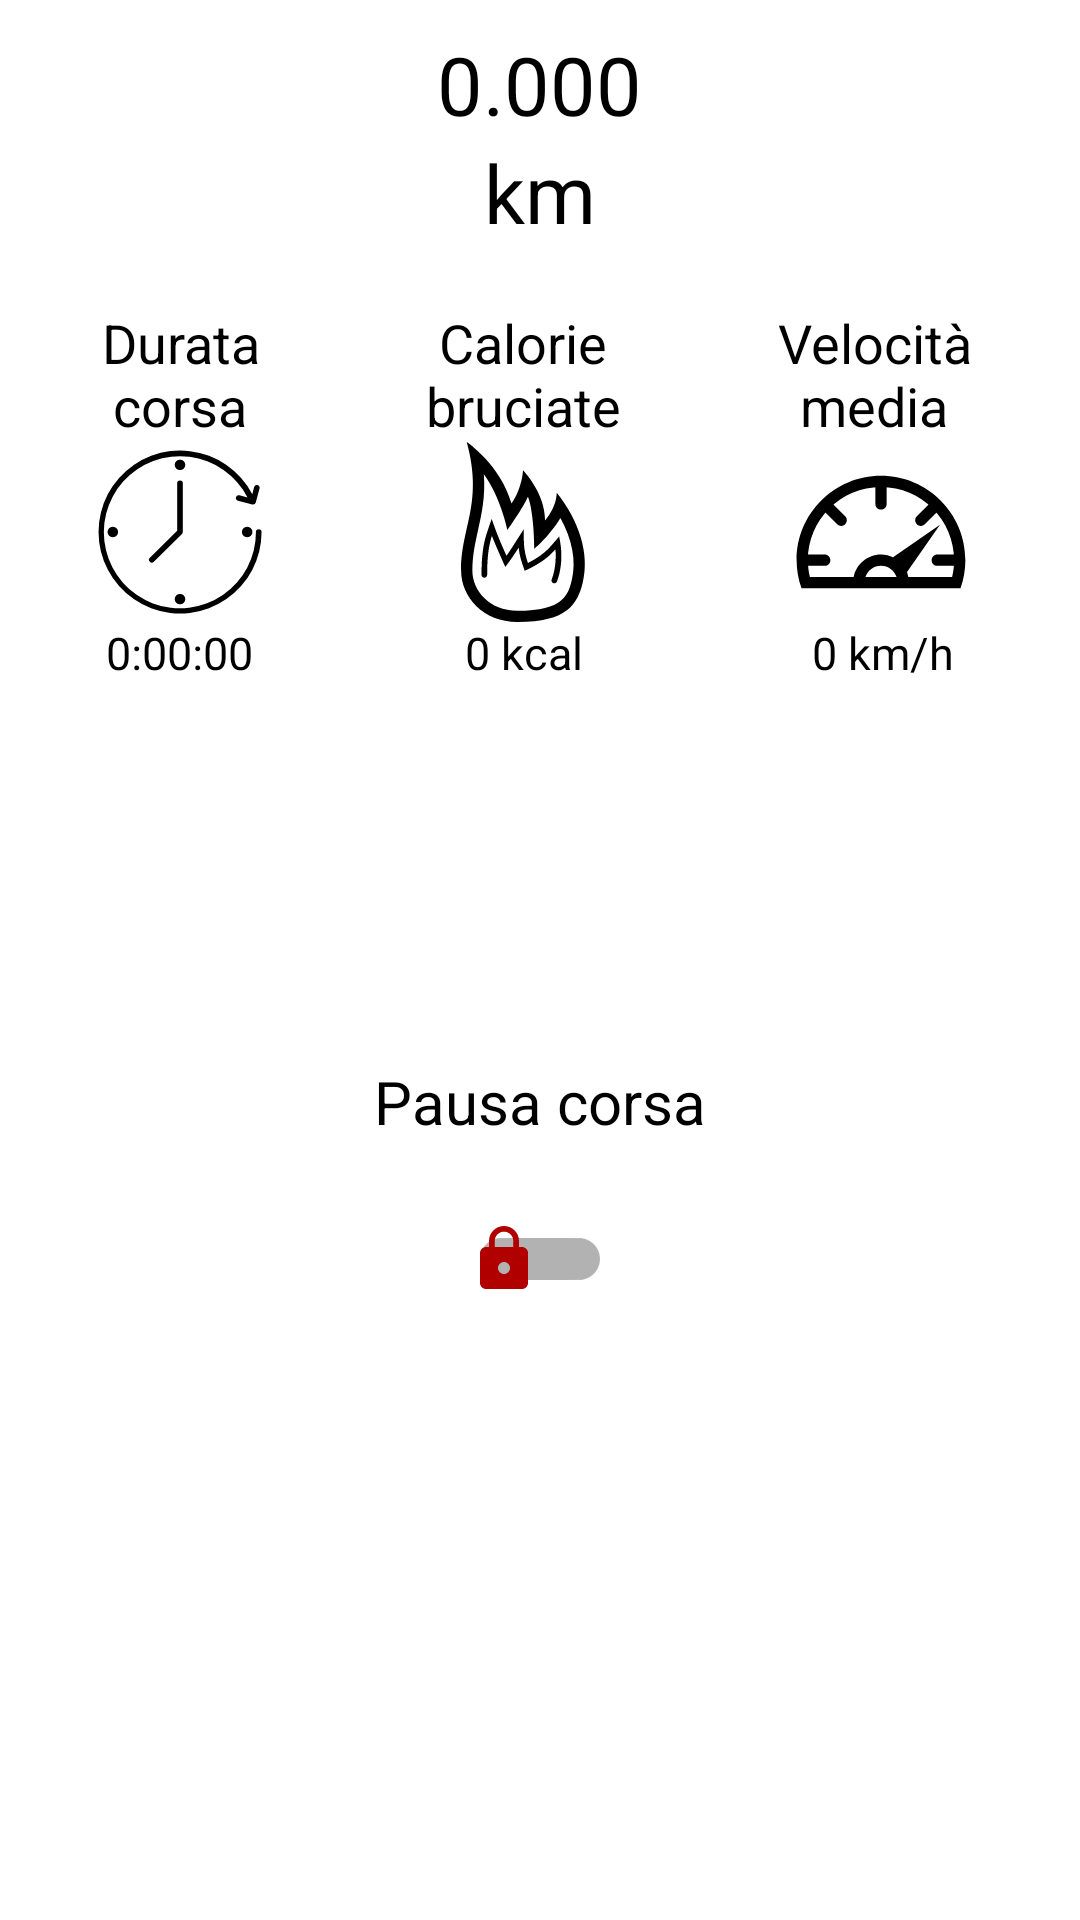

Here is an Android app screen rendered from its layout file. Give the layout XML and the strings, colors and styles it references.
<!-- AndroidManifest.xml: application theme Theme.CorriForrest -->
<!-- res/layout/fragment_session_status.xml -->
<?xml version="1.0" encoding="utf-8"?>
<LinearLayout xmlns:android="http://schemas.android.com/apk/res/android"
    xmlns:app="http://schemas.android.com/apk/res-auto"
    android:orientation="vertical"
    android:layout_width="match_parent"
    android:layout_height="match_parent">

    <Space
        android:layout_width="wrap_content"
        android:layout_height="10dp"
        />

    <TextView
        android:id="@+id/session_km"
        android:layout_width="wrap_content"
        android:layout_height="wrap_content"
        android:text="0.000"
        android:textSize="27sp"
        android:textColor="@color/black"
        android:layout_gravity="center"
        />

    <TextView
        android:layout_width="wrap_content"
        android:layout_height="wrap_content"
        android:text="km"
        android:textColor="@color/black"
        android:textSize="27sp"
        android:layout_gravity="center"
        />

    <Space
        android:layout_width="wrap_content"
        android:layout_height="20dp"
        />

        <GridLayout
            android:layout_width="match_parent"
            android:layout_height="wrap_content"
            android:layout_marginHorizontal="30dp"
            android:layout_gravity="center"

            android:columnCount="3"
            android:rowCount="3">

            <TextView
                android:layout_width="wrap_content"
                android:layout_height="wrap_content"

                android:gravity="center"
                android:layout_gravity="fill_horizontal"
                android:text="@string/session_duration"
                android:textColor="@color/black"
                android:textSize="18sp"
                />

            <TextView
                android:layout_width="wrap_content"
                android:layout_height="wrap_content"

                android:layout_gravity="center"

                android:gravity="center"
                android:text="@string/session_burned_calories"
                android:textColor="@color/black"
                android:textSize="18sp" />

            <TextView

                android:layout_width="wrap_content"
                android:layout_height="wrap_content"
                android:gravity="center"
                android:text="@string/session_avg_speed"
                android:textColor="@color/black"
                android:textSize="18sp"
                />

            
            <ImageView
                android:layout_width="60dp"
                android:layout_height="60dp"
                android:gravity="center"

                android:src="@drawable/ic_timer"
                app:tint="@color/black"
                />

            <ImageView
                android:layout_width="60dp"
                android:layout_height="60dp"
                android:gravity="center"
                android:layout_gravity="center"
                android:src="@drawable/ic_burned_calories"
                app:tint="@color/black"
                />

            <ImageView
                android:layout_width="69dp"
                android:layout_height="60dp"
                android:gravity="center"
                android:src="@drawable/ic_speed"
                app:tint="@color/black" />

            


            <TextView
                android:id="@+id/session_duration"
                android:layout_width="wrap_content"
                android:layout_height="wrap_content"

                android:layout_gravity="center"

                android:gravity="center"
                android:text="0:00:00"
                android:textColor="@color/black"
                android:textSize="15sp" />

            <TextView
                android:id="@+id/session_kcal"
                android:layout_width="wrap_content"
                android:layout_height="wrap_content"

                android:layout_gravity="center"

                android:gravity="center"
                android:text="0 kcal"
                android:textColor="@color/black"
                android:textSize="15sp" />

            <TextView
                android:id="@+id/session_avgSpeed"
                android:layout_width="71dp"
                android:layout_height="wrap_content"

                android:gravity="center"
                android:text="0 km/h"
                android:textColor="@color/black"
                android:textSize="15sp" />

        </GridLayout>

    <Space
        android:layout_width="wrap_content"
        android:layout_height="36dp"
        />

    <LinearLayout
        android:id="@+id/session_started_buttons"
        android:layout_width="wrap_content"
        android:layout_height="wrap_content"
        android:orientation="vertical"
        android:layout_gravity="center">

        <ImageButton
            android:id="@+id/button_pause_session"
            android:layout_width="90dp"
            android:layout_height="90dp"
            android:layout_gravity="center"
            android:scaleType="fitXY"
            android:adjustViewBounds="true"
            android:src="@drawable/ic_pause"

            app:tint="@color/grey"
            android:background="@null"/>

        <TextView
            android:layout_width="wrap_content"
            android:layout_height="wrap_content"
            android:layout_gravity="center"
            android:text="@string/session_pause_session"
            android:textColor="@color/black"
            android:textSize="20sp" />

            <Space
                android:layout_width="match_parent"
                android:layout_height="15sp"/>

        <androidx.appcompat.widget.SwitchCompat
            android:id="@+id/switch_pause_session"
            android:layout_gravity="center"
            android:layout_width="wrap_content"
            android:layout_height="wrap_content"
            android:thumb="@drawable/thumb"
            />

    </LinearLayout>



        <RelativeLayout
            android:visibility="gone"
            android:id="@+id/session_paused_buttons"
            android:layout_width="match_parent"
            android:layout_height="wrap_content"
            android:layout_marginHorizontal="10dp">

            <LinearLayout
                android:layout_width="wrap_content"
                android:layout_height="wrap_content"
                android:orientation="vertical"
                android:layout_alignParentStart="true">

                <ImageButton
                    android:id="@+id/button_resume_session"
                    android:layout_width="90dp"
                    android:layout_height="90dp"

                    android:layout_gravity="center"

                    android:scaleType="fitXY"
                    android:adjustViewBounds="true"
                    android:src="@drawable/ic_play"

                    app:tint="@color/button_green"
                    android:background="@null"/>

                <TextView
                    android:layout_width="wrap_content"
                    android:layout_height="wrap_content"
                    android:layout_gravity="center"
                    android:gravity="center"
                    android:text="@string/session_resume_session"
                    android:textColor="@color/black"
                    android:textSize="20sp" />

            </LinearLayout>



            <LinearLayout
                android:layout_width="wrap_content"
                android:layout_height="wrap_content"
                android:orientation="vertical"
                android:layout_alignParentEnd="true">

                <ImageButton
                    android:id="@+id/button_stop_session"
                    android:layout_width="90dp"
                    android:layout_height="90dp"

                    android:scaleType="fitXY"
                    android:adjustViewBounds="true"
                    android:src="@drawable/ic_stop"

                    app:tint="@color/red"
                    android:background="@null"/>

                <TextView
                    android:layout_width="wrap_content"
                    android:layout_height="wrap_content"
                    android:layout_gravity="center"
                    android:gravity="center"
                    android:text="@string/session_stop_session"
                    android:textColor="@color/black"
                    android:textSize="20sp" />

            </LinearLayout>


        </RelativeLayout>

</LinearLayout>
<!-- resources referenced by this layout -->
<resources>
  <color name="black">#FF000000</color>
  <color name="button_green">#24C06B</color>
  <color name="grey">#AAA</color>
  <color name="red">#F00</color>
  <!-- drawable ic_stop (drawable) -->
  <vector xmlns:android="http://schemas.android.com/apk/res/android"
      android:width="1792dp"
      android:height="1792dp"
      android:viewportWidth="1792"
      android:viewportHeight="1792">
    <path
        android:fillColor="#FF000000"
        android:pathData="M1216,1184v-576q0,-14 -9,-23t-23,-9h-576q-14,0 -23,9t-9,23v576q0,14 9,23t23,9h576q14,0 23,-9t9,-23zM1664,896q0,209 -103,385.5t-279.5,279.5 -385.5,103 -385.5,-103 -279.5,-279.5 -103,-385.5 103,-385.5 279.5,-279.5 385.5,-103 385.5,103 279.5,279.5 103,385.5z"/>
  </vector>
  <!-- drawable thumb (drawable) -->
  <?xml version="1.0" encoding="utf-8"?>
  <selector xmlns:android="http://schemas.android.com/apk/res/android">
      <item android:state_checked="true" android:drawable="@drawable/ic_baseline_lock_open_24"/>
      <item android:drawable="@drawable/ic_baseline_lock_24"/>
  </selector>
  <string name="session_avg_speed">Velocità\nmedia</string>
  <string name="session_burned_calories">Calorie\nbruciate</string>
  <string name="session_duration">Durata\ncorsa</string>
  <string name="session_pause_session">Pausa corsa</string>
  <string name="session_resume_session">Riprendi\ncorsa</string>
  <string name="session_stop_session">Termina\nsessione</string>
  <style name="Theme.CorriForrest" parent="Theme.MaterialComponents.DayNight.DarkActionBar">
          
          <item name="colorPrimary">?attr/colorPrimaryDark</item>
          <item name="colorPrimaryVariant">@color/purple_700</item>
          <item name="colorOnPrimary">@color/white</item>
          
          <item name="colorSecondary">@color/teal_200</item>
          <item name="colorSecondaryVariant">@color/teal_700</item>
          <item name="colorOnSecondary">@color/black</item>
          
          <item name="android:statusBarColor" tools:targetApi="l">?attr/colorPrimary</item>
          
  
          <item name="android:datePickerStyle">@style/MyDatePickerDialogStyle</item>
          <item name="android:datePickerDialogTheme">@style/MyDatePickerDialogStyle</item>
  
  
      </style>
  <!-- drawable ic_baseline_lock_open_24 (drawable) -->
  <vector android:height="24dp" android:tint="#007000"
      android:viewportHeight="24" android:viewportWidth="24"
      android:width="24dp" xmlns:android="http://schemas.android.com/apk/res/android">
      <path android:fillColor="@android:color/white" android:pathData="M12,17c1.1,0 2,-0.9 2,-2s-0.9,-2 -2,-2 -2,0.9 -2,2 0.9,2 2,2zM18,8h-1L17,6c0,-2.76 -2.24,-5 -5,-5S7,3.24 7,6h1.9c0,-1.71 1.39,-3.1 3.1,-3.1 1.71,0 3.1,1.39 3.1,3.1v2L6,8c-1.1,0 -2,0.9 -2,2v10c0,1.1 0.9,2 2,2h12c1.1,0 2,-0.9 2,-2L20,10c0,-1.1 -0.9,-2 -2,-2zM18,20L6,20L6,10h12v10z"/>
  </vector>
  <!-- drawable ic_baseline_lock_24 (drawable) -->
  <vector android:height="24dp" android:tint="#B00000"
      android:viewportHeight="24" android:viewportWidth="24"
      android:width="24dp" xmlns:android="http://schemas.android.com/apk/res/android">
      <path android:fillColor="@android:color/white" android:pathData="M18,8h-1L17,6c0,-2.76 -2.24,-5 -5,-5S7,3.24 7,6v2L6,8c-1.1,0 -2,0.9 -2,2v10c0,1.1 0.9,2 2,2h12c1.1,0 2,-0.9 2,-2L20,10c0,-1.1 -0.9,-2 -2,-2zM12,17c-1.1,0 -2,-0.9 -2,-2s0.9,-2 2,-2 2,0.9 2,2 -0.9,2 -2,2zM15.1,8L8.9,8L8.9,6c0,-1.71 1.39,-3.1 3.1,-3.1 1.71,0 3.1,1.39 3.1,3.1v2z"/>
  </vector>
  <color name="purple_700">#FF3700B3</color>
  <color name="white">#FFFFFFFF</color>
  <color name="teal_200">#FF03DAC5</color>
  <color name="teal_700">#FF018786</color>
  <style name="MyDatePickerDialogStyle" parent="Theme.MaterialComponents.DayNight.Dialog">
          <item name="colorAccent">@color/dark_grey</item>
  
          <item name="android:datePickerMode">calendar</item>
  
  
          
         
          <item name="colorControlHighlight">@color/grey</item>
          
          
  
  
      </style>
  <color name="dark_grey">#222</color>
</resources>
